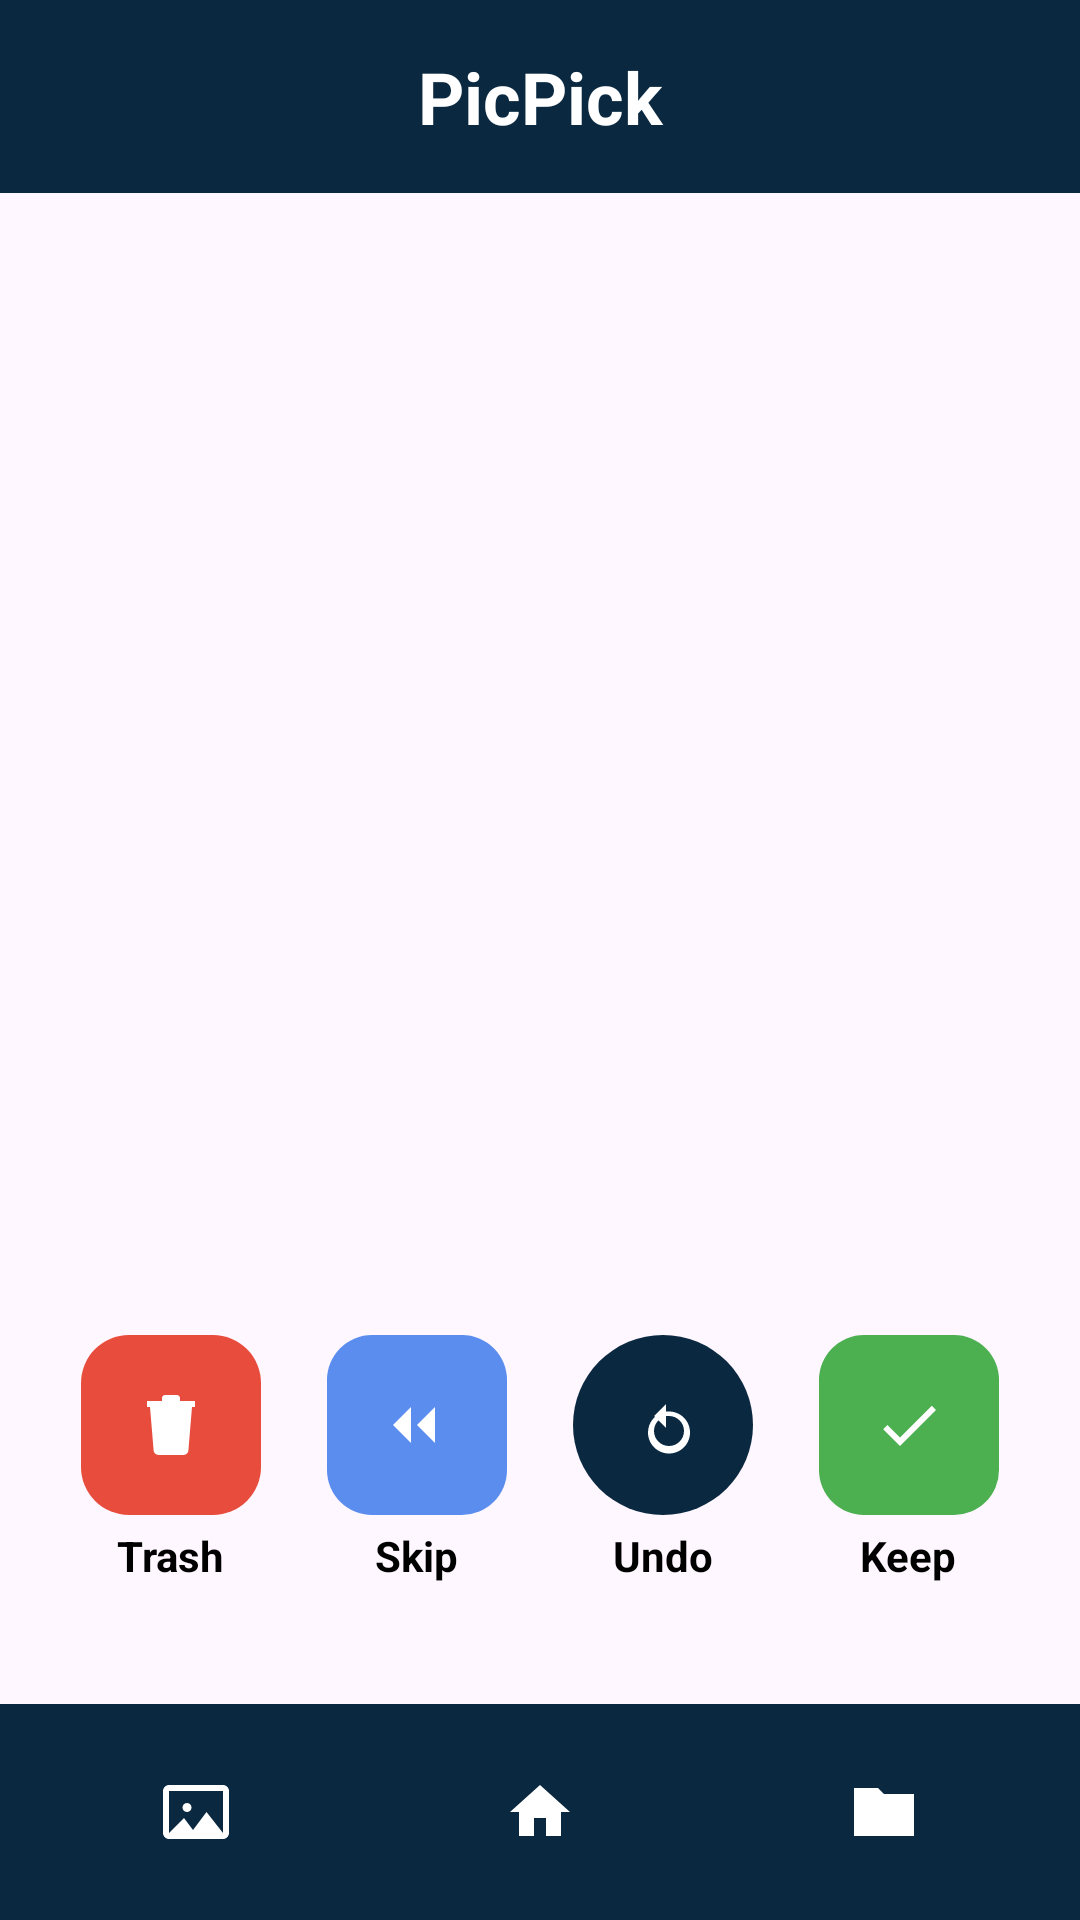

Produce the Android XML layout that renders to this screen, including the resource entries it uses.
<!-- AndroidManifest.xml: application theme Theme.PicPick -->
<!-- res/layout/activity_home.xml -->
<?xml version="1.0" encoding="utf-8"?>
<androidx.constraintlayout.widget.ConstraintLayout
    xmlns:android="http://schemas.android.com/apk/res/android"
    xmlns:app="http://schemas.android.com/apk/res-auto"
    xmlns:tools="http://schemas.android.com/tools"
    android:layout_width="match_parent"
    android:layout_height="match_parent"
    tools:context=".HomeActivity">

    
    <TextView
        android:id="@+id/tvTitle"
        android:layout_width="match_parent"
        android:layout_height="wrap_content"
        android:background="#0A2940"
        android:gravity="center"
        android:padding="16dp"
        android:text="PicPick"
        android:textColor="@android:color/white"
        android:textSize="24sp"
        android:textStyle="bold"
        app:layout_constraintTop_toTopOf="parent" />

    
    <FrameLayout
        android:id="@+id/imageContainer"
        android:layout_width="0dp"
        android:layout_height="0dp"
        android:layout_margin="16dp"
        app:layout_constraintTop_toBottomOf="@id/tvTitle"
        app:layout_constraintBottom_toTopOf="@id/bottomNav"
        app:layout_constraintStart_toStartOf="parent"
        app:layout_constraintEnd_toEndOf="parent">

        
        <ImageView
            android:id="@+id/imageViewMain"
            android:layout_width="match_parent"
            android:layout_height="wrap_content"
            android:adjustViewBounds="true"
            android:scaleType="fitCenter" />

        
        <LinearLayout
            android:id="@+id/buttonOverlay"
            android:layout_width="match_parent"
            android:layout_height="wrap_content"
            android:orientation="horizontal"
            android:gravity="center"
            android:layout_gravity="bottom"
            android:layout_marginBottom="24dp">

            
            <LinearLayout
                android:layout_width="0dp"
                android:layout_height="wrap_content"
                android:layout_weight="1"
                android:gravity="center"
                android:orientation="vertical">

                <ImageButton
                    android:id="@+id/btnTrash"
                    android:layout_width="60dp"
                    android:layout_height="60dp"
                    android:background="@drawable/bg_red_circle"
                    android:scaleType="centerInside"
                    android:contentDescription="Trash"
                    android:src="@drawable/ic_trash_white" />

                <TextView
                    android:layout_width="wrap_content"
                    android:layout_height="wrap_content"
                    android:text="Trash"
                    android:textColor="#000000"
                    android:textStyle="bold"
                    android:layout_marginTop="4dp" />
            </LinearLayout>

            
            <LinearLayout
                android:layout_width="0dp"
                android:layout_height="wrap_content"
                android:layout_weight="1"
                android:gravity="center"
                android:orientation="vertical">

                <ImageButton
                    android:id="@+id/btnSkip"
                    android:layout_width="60dp"
                    android:layout_height="60dp"
                    android:background="@drawable/bg_blue_circle"
                    android:scaleType="centerInside"
                    android:contentDescription="Skip"
                    android:src="@drawable/ic_skip_white" />

                <TextView
                    android:layout_width="wrap_content"
                    android:layout_height="wrap_content"
                    android:text="Skip"
                    android:textColor="#000000"
                    android:textStyle="bold"
                    android:layout_marginTop="4dp" />
            </LinearLayout>

            
            <LinearLayout
                android:layout_width="0dp"
                android:layout_height="wrap_content"
                android:layout_weight="1"
                android:gravity="center"
                android:orientation="vertical">

                <ImageButton
                    android:id="@+id/btnUndo"
                    android:layout_width="60dp"
                    android:layout_height="60dp"
                    android:background="@drawable/bg_dark_circle"
                    android:scaleType="centerInside"
                    android:contentDescription="Undo"
                    android:src="@drawable/ic_undo" />

                <TextView
                    android:layout_width="wrap_content"
                    android:layout_height="wrap_content"
                    android:text="Undo"
                    android:textColor="#000000"
                    android:textStyle="bold"
                    android:layout_marginTop="4dp" />
            </LinearLayout>

            
            <LinearLayout
                android:layout_width="0dp"
                android:layout_height="wrap_content"
                android:layout_weight="1"
                android:gravity="center"
                android:orientation="vertical">

                <ImageButton
                    android:id="@+id/btnKeep"
                    android:layout_width="60dp"
                    android:layout_height="60dp"
                    android:background="@drawable/bg_green_circle"
                    android:scaleType="centerInside"
                    android:contentDescription="Keep"
                    android:src="@drawable/ic_keep_white" />

                <TextView
                    android:layout_width="wrap_content"
                    android:layout_height="wrap_content"
                    android:text="Keep"
                    android:textColor="#000000"
                    android:textStyle="bold"
                    android:layout_marginTop="4dp" />
            </LinearLayout>


        </LinearLayout>
    </FrameLayout>

    
    <LinearLayout
        android:id="@+id/bottomNav"
        android:layout_width="match_parent"
        android:layout_height="wrap_content"
        android:background="#0A2940"
        android:orientation="horizontal"
        android:gravity="center"
        android:padding="8dp"
        app:layout_constraintBottom_toBottomOf="parent">

        <ImageButton
            android:id="@+id/btnGallery"
            android:layout_width="0dp"
            android:layout_weight="1"
            android:layout_height="wrap_content"
            android:padding="16dp"
            android:background="@android:color/transparent"
            android:contentDescription="Gallery"
            android:src="@drawable/ic_gallery" />

        <ImageButton
            android:id="@+id/btnHome"
            android:layout_width="0dp"
            android:layout_weight="1"
            android:layout_height="wrap_content"
            android:padding="16dp"
            android:background="@android:color/transparent"
            android:contentDescription="Home"
            android:src="@drawable/ic_home" />

        <ImageButton
            android:id="@+id/btnFolder"
            android:layout_width="0dp"
            android:layout_weight="1"
            android:layout_height="wrap_content"
            android:padding="16dp"
            android:background="@android:color/transparent"
            android:contentDescription="Folder"
            android:src="@drawable/ic_folder" />
    </LinearLayout>

</androidx.constraintlayout.widget.ConstraintLayout>
<!-- resources referenced by this layout -->
<resources>
  <!-- drawable bg_blue_circle (drawable) -->
  <?xml version="1.0" encoding="utf-8"?>
  <shape xmlns:android="http://schemas.android.com/apk/res/android"
      android:shape="rectangle">
      <corners android:radius="15dp"/>
      <solid android:color="#5B8DEF"/>  
  </shape>
  <!-- drawable bg_dark_circle (drawable) -->
  <?xml version="1.0" encoding="utf-8"?>
  <shape xmlns:android="http://schemas.android.com/apk/res/android"
      android:shape="oval">
      <corners android:radius="15dp"/>
      <solid android:color="#0A2940"/>  
  </shape>
  <!-- drawable bg_green_circle (drawable) -->
  <?xml version="1.0" encoding="utf-8"?>
  <shape xmlns:android="http://schemas.android.com/apk/res/android"
      android:shape="rectangle">
      <corners android:radius="15dp"/>
      <solid android:color="#4CAF50"/>  
  </shape>
  <!-- drawable bg_red_circle (drawable) -->
  <?xml version="1.0" encoding="utf-8"?>
  <shape xmlns:android="http://schemas.android.com/apk/res/android"
      android:shape="rectangle">
      <corners android:radius="16dp"/>
      <solid android:color="#E74C3C"/>  
  </shape>
  <!-- drawable ic_folder (drawable) -->
  <?xml version="1.0" encoding="utf-8"?>
  <vector xmlns:android="http://schemas.android.com/apk/res/android"
      android:width="24dp"
      android:height="24dp"
      android:viewportWidth="24"
      android:viewportHeight="24">
  
      
      <path
          android:fillColor="@android:color/white"
          android:pathData="M10,4H2v16h20V6H12L10,4z"/>
  </vector>
  <!-- drawable ic_home (drawable) -->
  <?xml version="1.0" encoding="utf-8"?>
  <vector xmlns:android="http://schemas.android.com/apk/res/android"
      android:width="24dp"
      android:height="24dp"
      android:viewportWidth="24"
      android:viewportHeight="24">
  
      <path
          android:fillColor="@android:color/white"
          android:pathData="M10,20v-6h4v6h5v-8h3L12,3 2,12h3v8h5z" />
  </vector>
  <!-- drawable ic_keep_white (drawable) -->
  <vector xmlns:android="http://schemas.android.com/apk/res/android"
      android:width="24dp"
      android:height="24dp"
      android:viewportWidth="24"
      android:viewportHeight="24">
      <path
          android:fillColor="#FFFFFF"
          android:pathData="M9 16.2L4.8 12l-1.4 1.4L9 19l12-12-1.4-1.4L9 16.2z" />
  </vector>
  <!-- drawable ic_skip_white (drawable) -->
  <vector xmlns:android="http://schemas.android.com/apk/res/android"
      android:width="24dp"
      android:height="24dp"
      android:viewportWidth="24"
      android:viewportHeight="24">
      <path
          android:fillColor="#FFFFFF"
          android:pathData="M10 6l-6 6 6 6V6zm8 0l-6 6 6 6V6z" />
  </vector>
  <!-- drawable ic_trash_white (drawable) -->
  <vector xmlns:android="http://schemas.android.com/apk/res/android"
      android:width="24dp"
      android:height="24dp"
      android:viewportWidth="24"
      android:viewportHeight="24">
  
      
      <path
          android:fillColor="#FFFFFF"
          android:pathData="M9 3c0 -0.55 0.45 -1 1 -1h4c0.55 0 1 0.45 1 1v1h5v2H4V4h5V3z" />
  
      
      <path
          android:fillColor="#FFFFFF"
          android:pathData="M5 6h14l-1.2 14.4c-0.1 1.1 -1 1.6 -2 1.6H8.2c-1 0 -1.9 -0.5 -2 -1.6L5 6z" />
  
      
      <path
          android:fillColor="#FFFFFF"
          android:pathData="M10 9h1v9h-1zM13 9h1v9h-1z" />
  </vector>
  <!-- drawable ic_undo (drawable) -->
  <vector xmlns:android="http://schemas.android.com/apk/res/android"
      android:width="24dp"
      android:height="24dp"
      android:viewportWidth="24"
      android:viewportHeight="24">
      <path
          android:fillColor="#FFFFFF"
          android:pathData="M12,5v2.79c-2.89,0.86 -5,3.54 -5,6.71 0,3.87 3.13,7 7,7s7,-3.13 7,-7 -3.13,-7 -7,-7h-1V5l-4,4 4,4V9h1c2.76,0 5,2.24 5,5s-2.24,5 -5,5 -5,-2.24 -5,-5c0,-2.21 1.45,-4.07 3.44,-4.73L12,7.21V5z"/>
  </vector>
  <style name="Theme.PicPick" parent="Base.Theme.PicPick" />
  <style name="Base.Theme.PicPick" parent="Theme.Material3.DayNight.NoActionBar">
          
          
      </style>
</resources>
